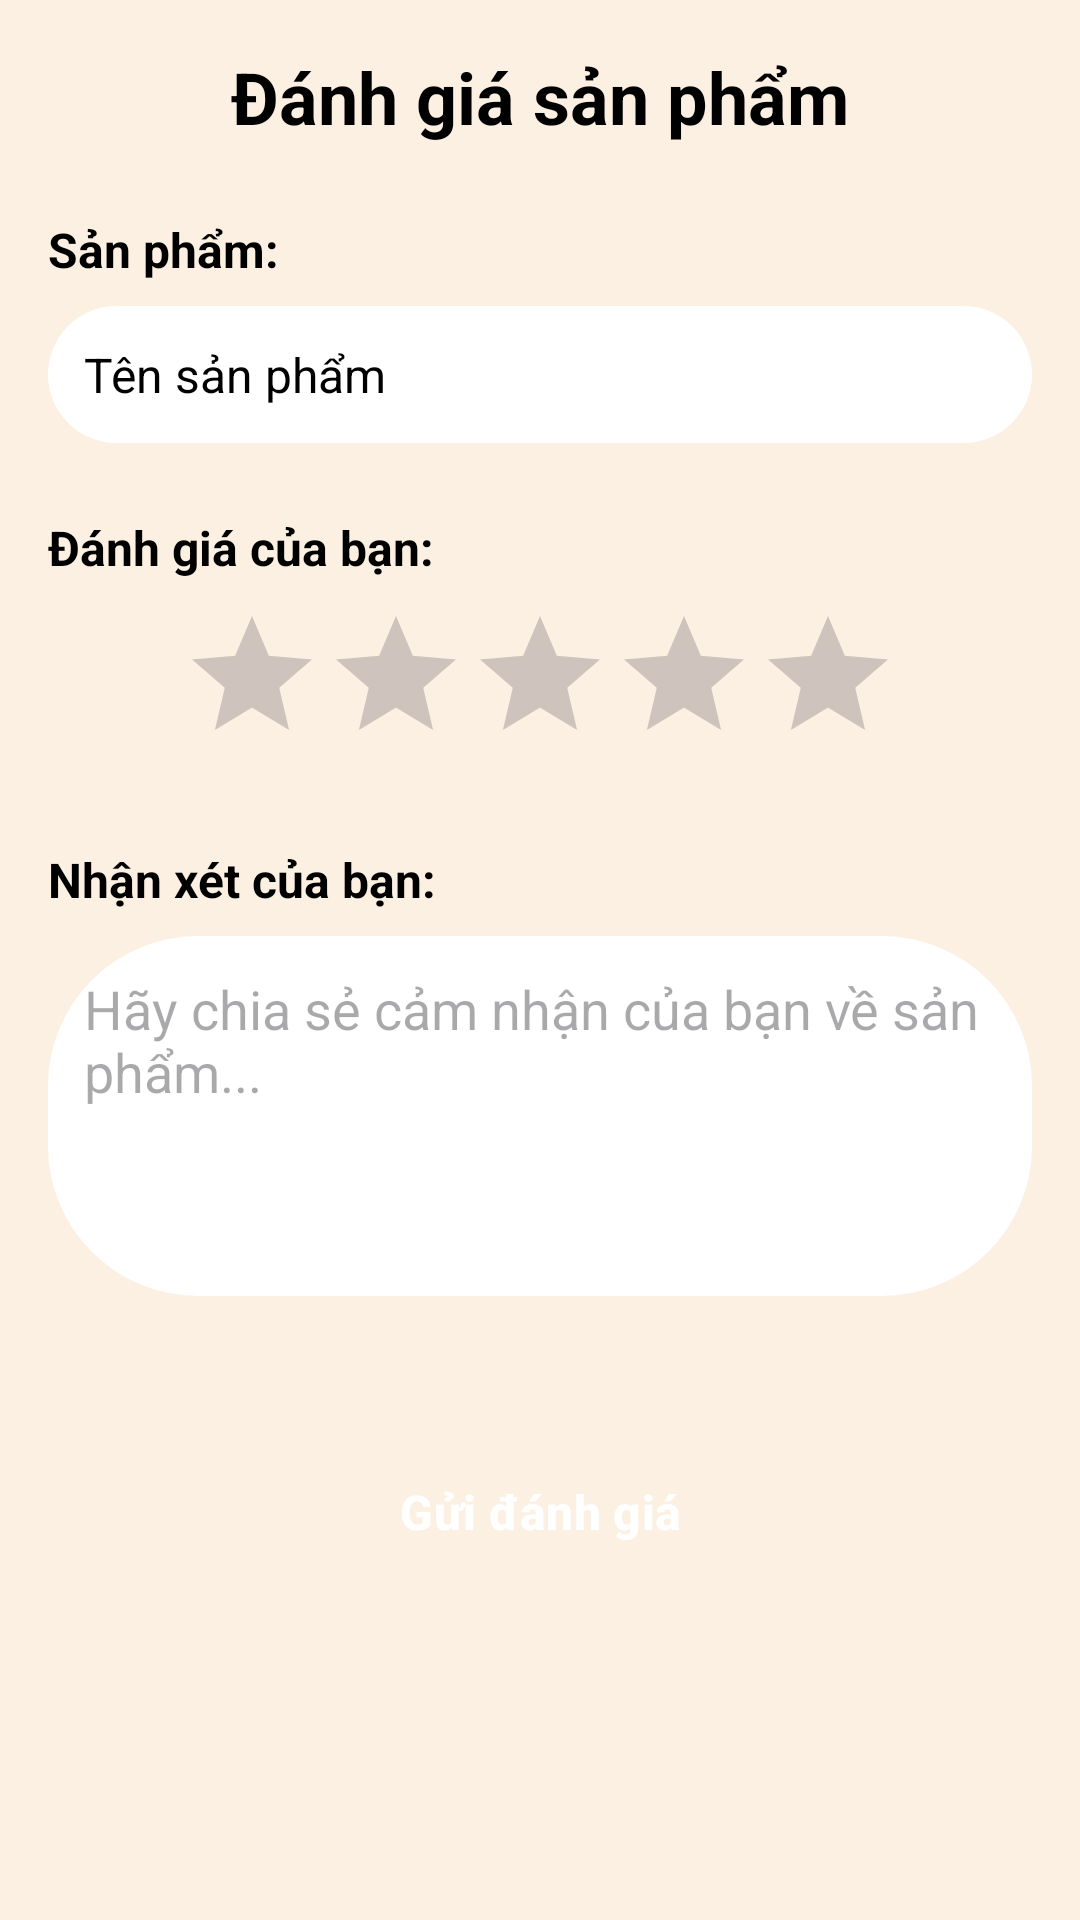

Here is an Android app screen rendered from its layout file. Give the layout XML and the strings, colors and styles it references.
<!-- AndroidManifest.xml: application theme Theme.OnlineCoffeeShop -->
<!-- res/layout/activity_product_feedback.xml -->
<?xml version="1.0" encoding="utf-8"?>
<LinearLayout xmlns:android="http://schemas.android.com/apk/res/android"
    android:layout_width="match_parent"
    android:layout_height="match_parent"
    android:orientation="vertical"
    android:padding="16dp"
    android:background="@color/lightCream">

    <TextView
        android:layout_width="match_parent"
        android:layout_height="wrap_content"
        android:text="Đánh giá sản phẩm"
        android:textSize="24sp"
        android:textStyle="bold"
        android:textColor="@color/black"
        android:gravity="center"
        android:layout_marginBottom="24dp" />

    <TextView
        android:layout_width="match_parent"
        android:layout_height="wrap_content"
        android:text="Sản phẩm:"
        android:textSize="16sp"
        android:textStyle="bold"
        android:textColor="@color/black"
        android:layout_marginBottom="8dp" />

    <TextView
        android:id="@+id/tv_product_name"
        android:layout_width="match_parent"
        android:layout_height="wrap_content"
        android:text="Tên sản phẩm"
        android:textSize="16sp"
        android:textColor="@color/black"
        android:layout_marginBottom="24dp"
        android:padding="12dp"
        android:background="@drawable/white_full_corner_bg" />

    <TextView
        android:layout_width="match_parent"
        android:layout_height="wrap_content"
        android:text="Đánh giá của bạn:"
        android:textSize="16sp"
        android:textStyle="bold"
        android:textColor="@color/black"
        android:layout_marginBottom="8dp" />

    <RatingBar
        android:id="@+id/rating_bar"
        android:layout_width="wrap_content"
        android:layout_height="wrap_content"
        android:numStars="5"
        android:rating="0"
        android:stepSize="1"
        android:layout_gravity="center"
        android:layout_marginBottom="24dp" />

    <TextView
        android:layout_width="match_parent"
        android:layout_height="wrap_content"
        android:text="Nhận xét của bạn:"
        android:textSize="16sp"
        android:textStyle="bold"
        android:textColor="@color/black"
        android:layout_marginBottom="8dp" />

    <EditText
        android:id="@+id/et_comment"
        android:layout_width="match_parent"
        android:layout_height="120dp"
        android:background="@drawable/white_full_corner_bg"
        android:padding="12dp"
        android:hint="Hãy chia sẻ cảm nhận của bạn về sản phẩm..."
        android:gravity="top"
        android:inputType="textMultiLine"
        android:maxLines="5"
        android:layout_marginBottom="32dp" />

    <Button
        android:id="@+id/btn_submit_feedback"
        android:layout_width="match_parent"
        android:layout_height="48dp"
        android:text="Gửi đánh giá"
        android:textSize="16sp"
        android:textStyle="bold"
        android:textColor="@color/white"
        android:background="@drawable/brown_full_corner"
        android:layout_marginTop="16dp" />

</LinearLayout>
<!-- resources referenced by this layout -->
<resources>
  <color name="black">#FF000000</color>
  <color name="lightCream">#FCF0E2</color>
  <color name="white">#FFFFFFFF</color>
  <!-- drawable white_full_corner_bg (drawable) -->
  <?xml version="1.0" encoding="utf-8"?>
  <selector xmlns:android="http://schemas.android.com/apk/res/android">
      <item>
          <shape
              android:shape="rectangle">
              <solid android:color="@color/white" />
              <corners android:radius="50dp" />
          </shape>
      </item>
  </selector>
  <style name="Theme.OnlineCoffeeShop" parent="Base.Theme.OnlineCoffeeShop" />
  <style name="Base.Theme.OnlineCoffeeShop" parent="Theme.Material3.DayNight.NoActionBar">
          
          
      </style>
</resources>
